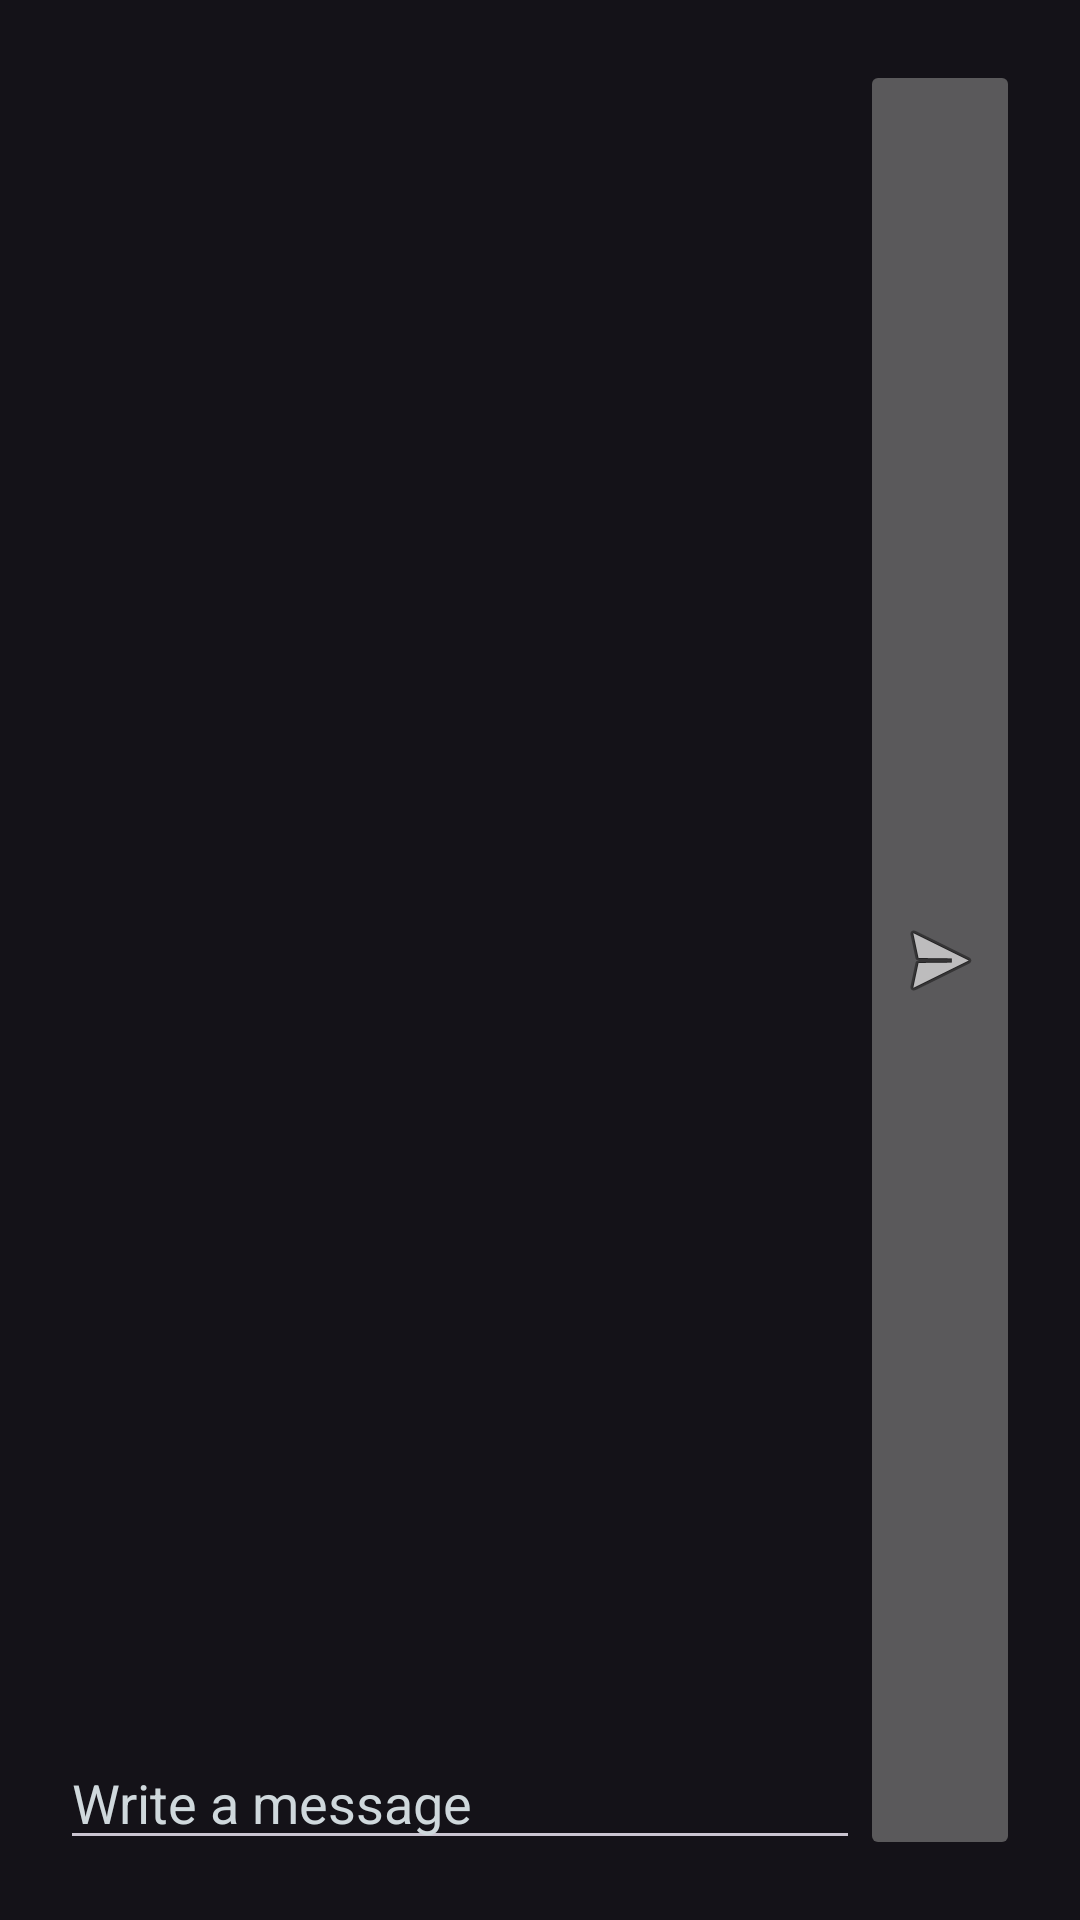

Here is an Android app screen rendered from its layout file. Give the layout XML and the strings, colors and styles it references.
<!-- AndroidManifest.xml: application theme Theme.Zerod -->
<!-- res/layout/type_message_area.xml -->
<?xml version="1.0" encoding="utf-8"?>
<LinearLayout xmlns:android="http://schemas.android.com/apk/res/android"
    android:layout_width="match_parent"
    android:layout_height="match_parent"
    android:gravity="bottom"
    android:padding="20dp"
    android:orientation="horizontal">

    <EditText
        android:id="@+id/textMsgid"
        android:layout_width="match_parent"
        android:layout_height="wrap_content"
        android:layout_weight="1"
        android:textColorHint="#CFD8DC"
        android:textColor="#CFD8DC"
        android:hint="Write a message" />

    <ImageButton
        android:id="@+id/sendMsgid"
        android:layout_width="match_parent"
        android:layout_height="match_parent"
        android:layout_weight="5"
        android:padding="4dp"
        android:src="@android:drawable/ic_menu_send">

    </ImageButton>
</LinearLayout>
<!-- resources referenced by this layout -->
<resources>
  <style name="Theme.Zerod" parent="Theme.Material3.Dark">
          
          <item name="colorPrimary">@color/MaterialMeNight</item>
          <item name="colorPrimaryVariant">@color/darkmodebg</item>
          <item name="colorOnPrimary">@color/white</item>
          
          <item name="colorSecondary">@color/MaterialMeNight</item>
          <item name="colorSecondaryVariant">@color/MaterialMeNight</item>
          <item name="colorOnSecondary">@color/black</item>
          
          <item name="android:statusBarColor" tools:targetApi="l">?attr/colorPrimaryVariant</item>
          
      </style>
  <color name="MaterialMeNight">#356A19</color>
  <color name="darkmodebg">#20400F</color>
  <color name="white">#FFFFFFFF</color>
  <color name="black">#F3E5F5</color>
</resources>
